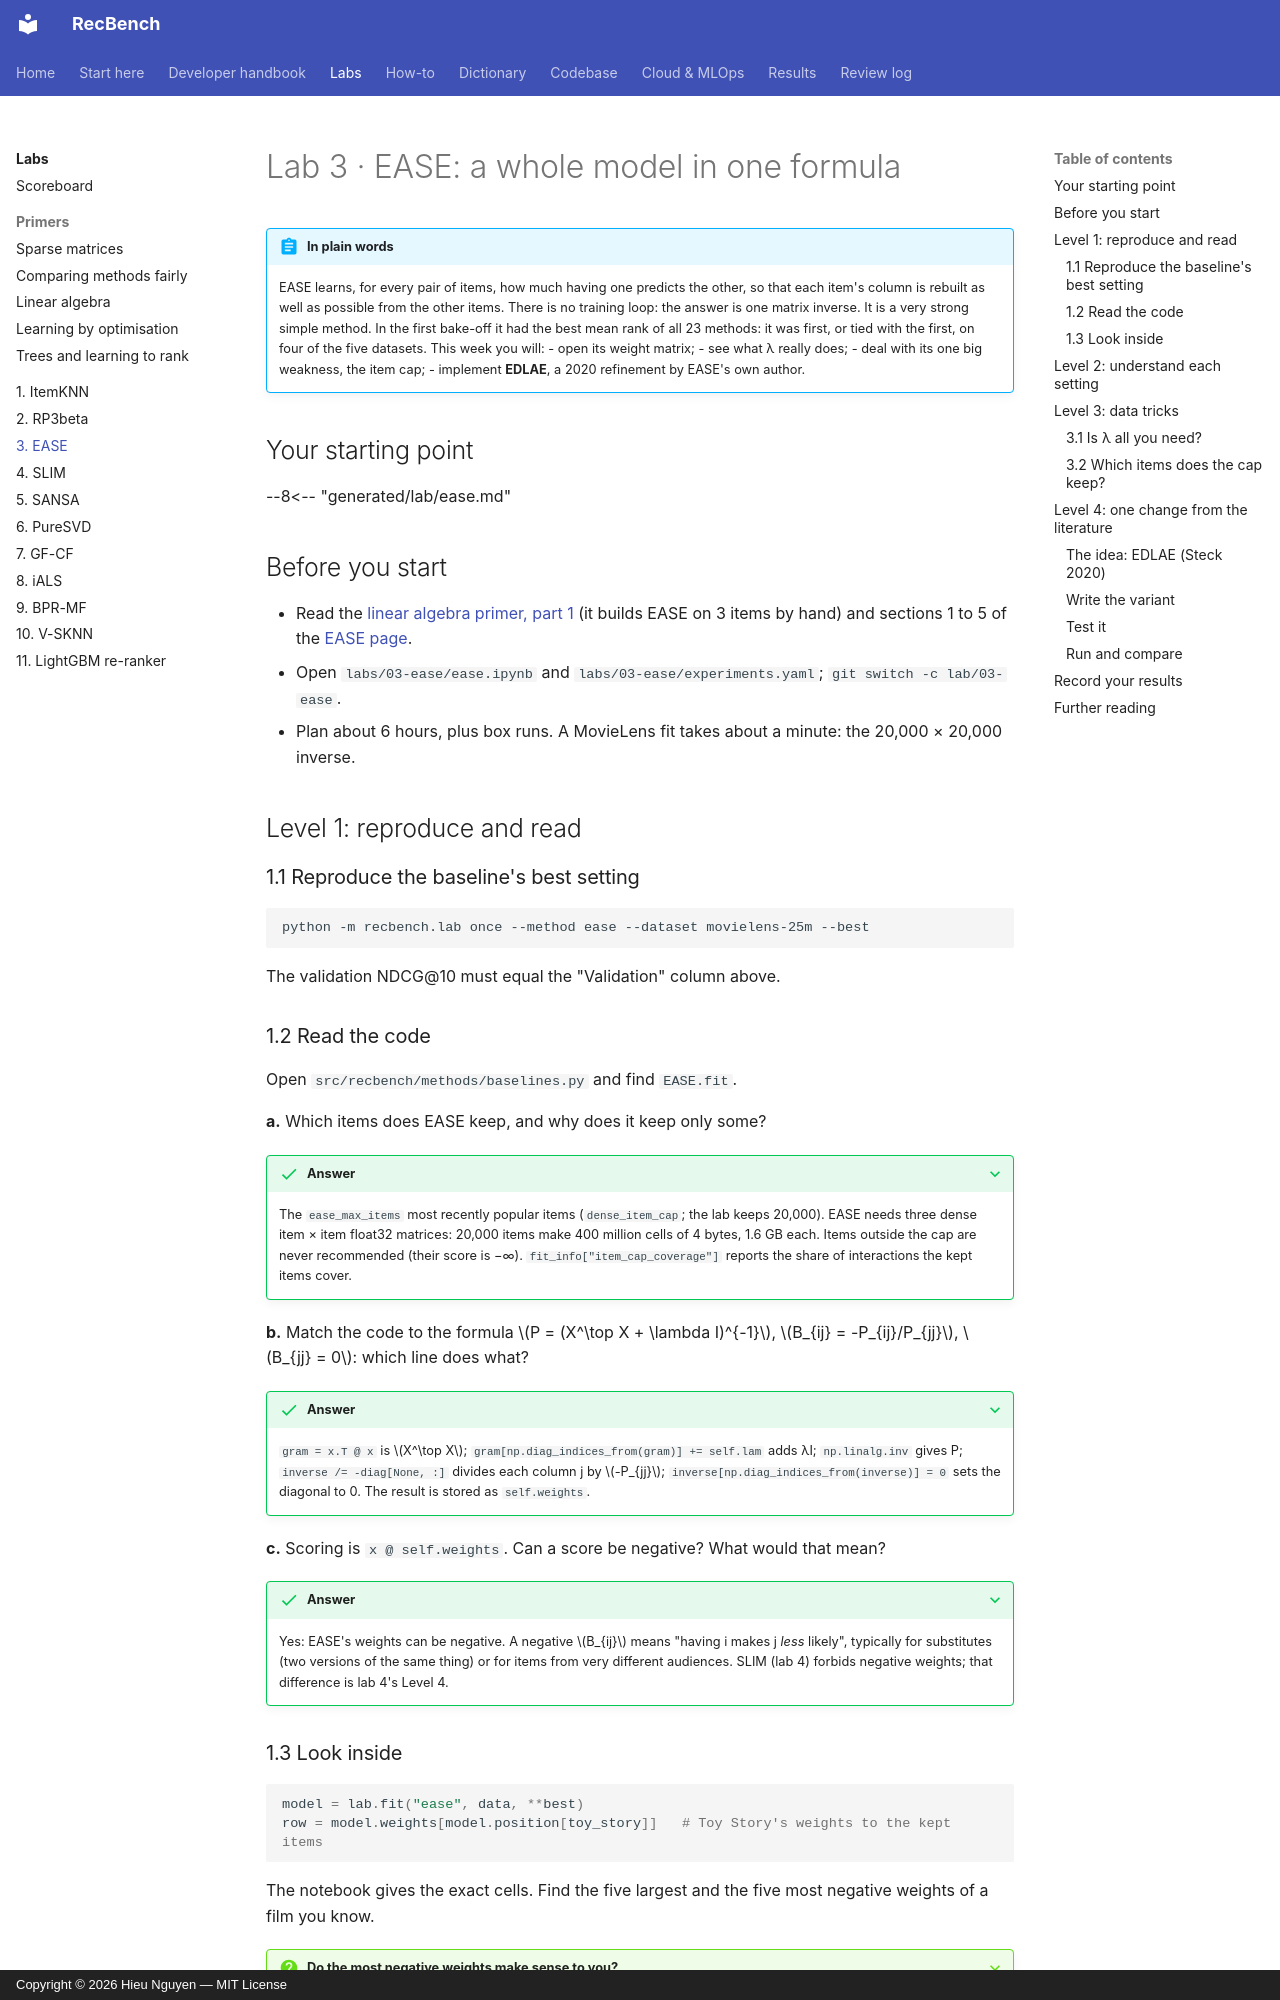

repository: trunghieu11/recbench · page: labs/03-ease/index.html · generator: mkdocs · copyright: Copyright © 2026 Hieu Nguyen — MIT License

# Lab 3 · EASE: a whole model in one formula

!!! abstract "In plain words"
    EASE learns, for every pair of items, how much having one predicts the other, so that each item's column is
    rebuilt as well as possible from the other items. There is no training loop: the answer is one matrix inverse.
    It is a very strong simple method. In the first bake-off it had the best mean rank of all 23 methods: it was
    first, or tied with the first, on four of the five datasets. This week you will:
    - open its weight matrix;
    - see what λ really does;
    - deal with its one big weakness, the item cap;
    - implement **EDLAE**, a 2020 refinement by EASE's own author.

## Your starting point

--8<-- "generated/lab/ease.md"

## Before you start

- Read the [linear algebra primer, part 1](primer-linear-algebra.md) (it builds EASE on 3 items by hand) and sections
  1 to 5 of the [EASE page](../dictionary/algorithms/ease.md).
- Open `labs/03-ease/ease.ipynb` and `labs/03-ease/experiments.yaml`; `git switch -c lab/03-ease`.
- Plan about 6 hours, plus box runs. A MovieLens fit takes about a minute: the 20,000 × 20,000 inverse.

## Level 1: reproduce and read

### 1.1 Reproduce the baseline's best setting

```bash
python -m recbench.lab once --method ease --dataset movielens-25m --best
```

The validation NDCG@10 must equal the "Validation" column above.

### 1.2 Read the code

Open `src/recbench/methods/baselines.py` and find `EASE.fit`.

**a.** Which items does EASE keep, and why does it keep only some?

??? success "Answer"
    The `ease_max_items` most recently popular items (`dense_item_cap`; the lab keeps 20,000). EASE needs three dense
    item × item float32 matrices: 20,000 items make 400 million cells of 4 bytes, 1.6 GB each. Items outside the cap
    are never recommended (their score is −∞). `fit_info["item_cap_coverage"]` reports the share of interactions the
    kept items cover.

**b.** Match the code to the formula $P = (X^\top X + \lambda I)^{-1}$, $B_{ij} = -P_{ij}/P_{jj}$, $B_{jj} = 0$:
which line does what?

??? success "Answer"
    `gram = x.T @ x` is $X^\top X$; `gram[np.diag_indices_from(gram)] += self.lam` adds λI; `np.linalg.inv` gives
    P; `inverse /= -diag[None, :]` divides each column j by $-P_{jj}$; `inverse[np.diag_indices_from(inverse)] = 0`
    sets the diagonal to 0. The result is stored as `self.weights`.

**c.** Scoring is `x @ self.weights`. Can a score be negative? What would that mean?

??? success "Answer"
    Yes: EASE's weights can be negative. A negative $B_{ij}$ means "having i makes j *less* likely", typically for
    substitutes (two versions of the same thing) or for items from very different audiences. SLIM (lab 4) forbids
    negative weights; that difference is lab 4's Level 4.
